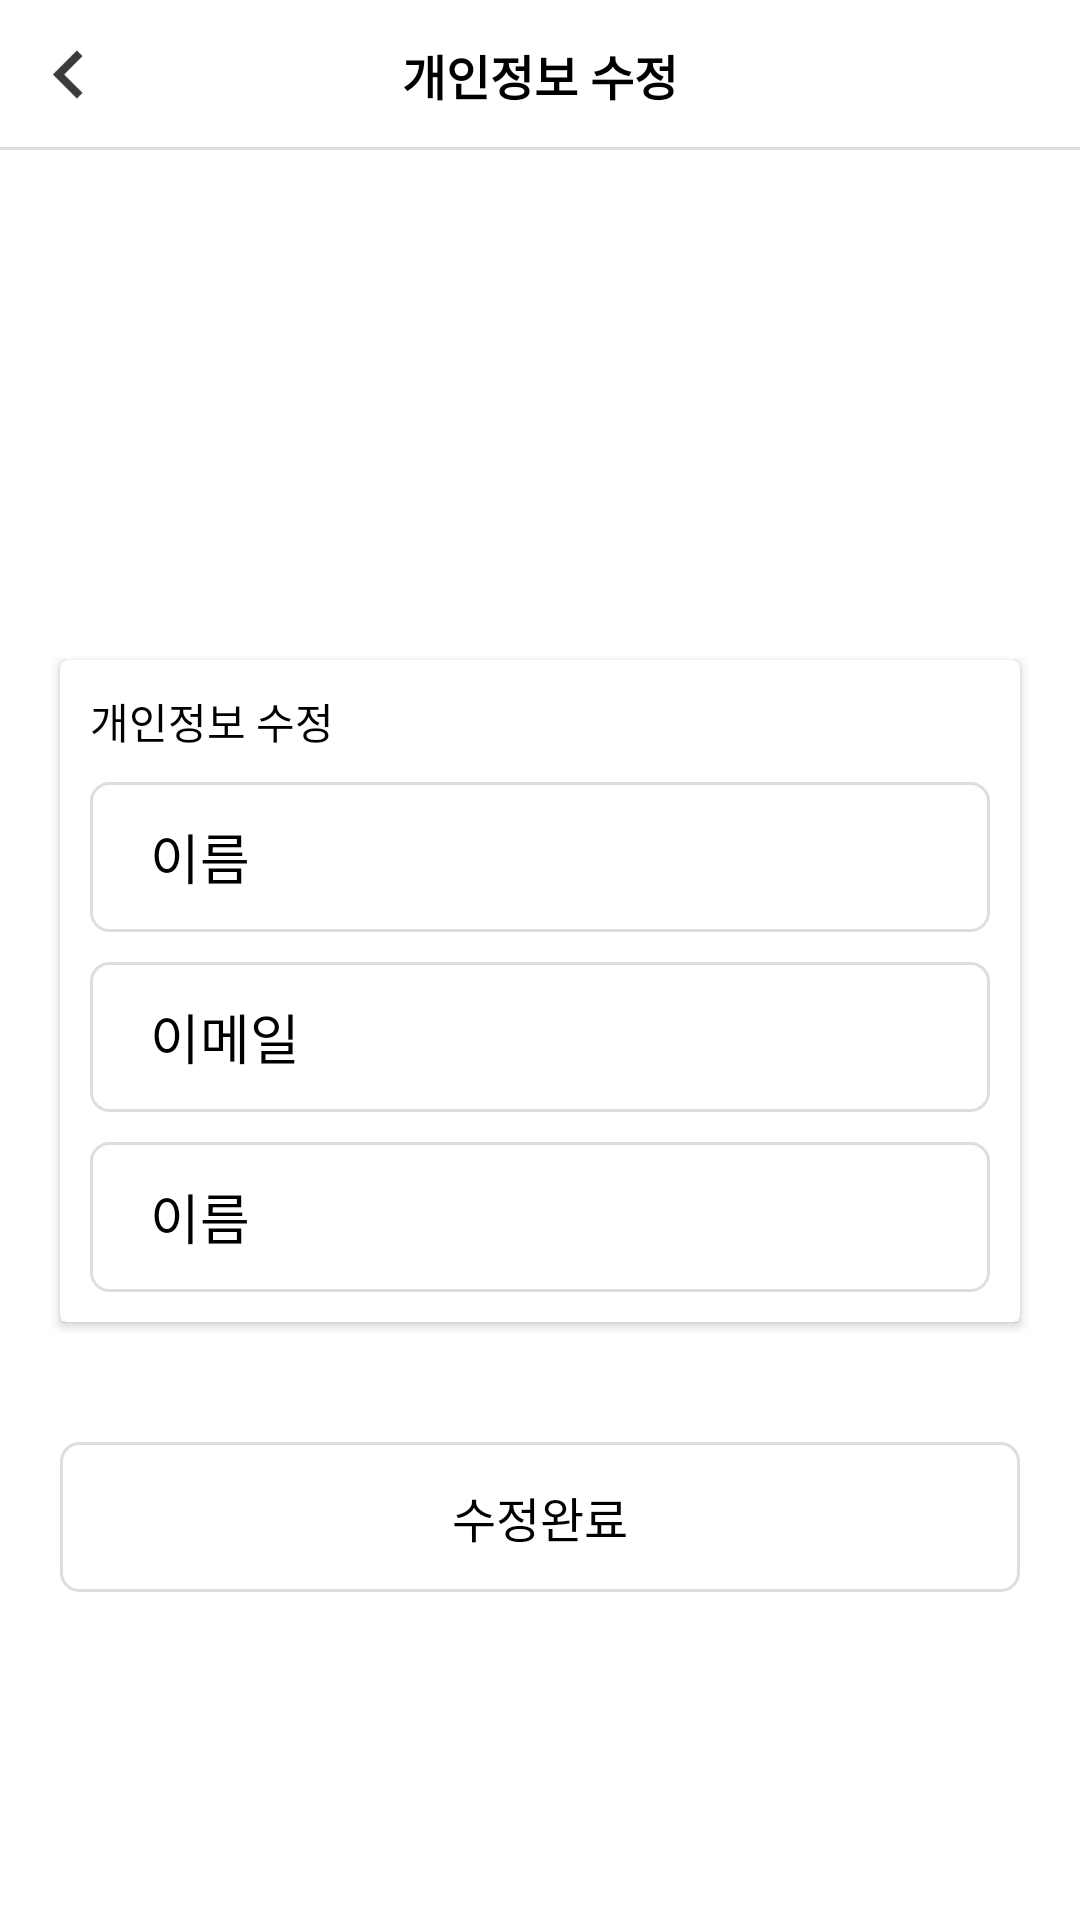

Write the Android layout XML for this screen, with the resource values it uses.
<!-- AndroidManifest.xml: application theme Theme.SampleApp -->
<!-- res/layout/activity_my_info_modify.xml -->
<?xml version="1.0" encoding="utf-8"?>
<androidx.constraintlayout.widget.ConstraintLayout xmlns:android="http://schemas.android.com/apk/res/android"
    xmlns:app="http://schemas.android.com/apk/res-auto"
    xmlns:tools="http://schemas.android.com/tools"
    android:layout_width="match_parent"
    android:layout_height="match_parent"
    android:background="@color/white">

    
    <androidx.constraintlayout.widget.ConstraintLayout
        android:id="@+id/headerLayer"
        android:layout_width="match_parent"
        android:layout_height="50dp"
        app:layout_constraintStart_toStartOf="parent"
        app:layout_constraintTop_toTopOf="parent">

        <RelativeLayout
            android:id="@+id/rlBack"
            android:layout_width="wrap_content"
            android:layout_height="match_parent"
            app:layout_constraintBottom_toBottomOf="parent"
            app:layout_constraintStart_toStartOf="parent"
            app:layout_constraintTop_toTopOf="parent">

            <ImageView
                android:layout_width="25dp"
                android:layout_height="25dp"
                android:layout_centerInParent="true"
                android:layout_marginStart="@dimen/common_padding"
                android:src="@drawable/ic_arrow_black" />

        </RelativeLayout>

        <TextView
            android:id="@+id/tvSetting"
            android:layout_width="wrap_content"
            android:layout_height="wrap_content"
            android:gravity="center"
            android:text="@string/my_info_modify_01"
            android:textColor="@color/black"
            android:textSize="@dimen/text_size_16dp"
            android:textStyle="bold"
            app:layout_constraintBottom_toBottomOf="parent"
            app:layout_constraintEnd_toEndOf="parent"
            app:layout_constraintStart_toStartOf="parent"
            app:layout_constraintTop_toTopOf="parent" />

        <View
            android:layout_width="match_parent"
            android:layout_height="1dp"
            android:background="@color/gray_200"
            app:layout_constraintBottom_toBottomOf="parent" />

    </androidx.constraintlayout.widget.ConstraintLayout>

    <ImageView
        android:id="@+id/imgProfile"
        android:layout_width="130dp"
        android:layout_height="130dp"
        android:layout_marginTop="@dimen/common_padding"
        android:src="@drawable/ic_no_profile"
        app:layout_constraintEnd_toEndOf="parent"
        app:layout_constraintStart_toStartOf="parent"
        app:layout_constraintTop_toBottomOf="@+id/headerLayer" />

    <androidx.cardview.widget.CardView
        android:id="@+id/infoLayer"
        android:layout_width="match_parent"
        android:layout_height="wrap_content"
        android:layout_marginStart="@dimen/common_padding"
        android:layout_marginTop="@dimen/common_padding"
        android:layout_marginEnd="@dimen/common_padding"
        app:layout_constraintTop_toBottomOf="@+id/imgProfile">

        <androidx.constraintlayout.widget.ConstraintLayout
            android:layout_width="match_parent"
            android:layout_height="wrap_content"
            android:background="@color/white"
            android:padding="10dp">

            <TextView
                android:id="@+id/tvInfoTitle"
                android:layout_width="wrap_content"
                android:layout_height="wrap_content"
                android:text="@string/my_info_modify_01"
                android:textColor="@color/black"
                app:layout_constraintStart_toStartOf="parent"
                app:layout_constraintTop_toTopOf="parent" />

            <EditText
                android:id="@+id/etName"
                android:layout_width="match_parent"
                android:layout_height="50dp"
                android:layout_marginTop="10dp"
                android:background="@drawable/selector_input_box"
                android:maxLength="10"
                android:paddingStart="@dimen/common_padding"
                android:paddingEnd="@dimen/common_padding"
                android:text="@string/my_info_modify_02"
                android:textColor="@color/black"
                app:layout_constraintTop_toBottomOf="@+id/tvInfoTitle" />

            <EditText
                android:id="@+id/etEmail"
                android:layout_width="match_parent"
                android:layout_height="50dp"
                android:layout_marginTop="10dp"
                android:background="@drawable/selector_input_box"
                android:maxLength="10"
                android:paddingStart="@dimen/common_padding"
                android:paddingEnd="@dimen/common_padding"
                android:text="@string/my_info_modify_03"
                android:textColor="@color/black"
                app:layout_constraintTop_toBottomOf="@+id/etName" />

            <EditText
                android:id="@+id/etPhoneNumber"
                android:layout_width="match_parent"
                android:layout_height="50dp"
                android:layout_marginTop="10dp"
                android:background="@drawable/selector_input_box"
                android:maxLength="10"
                android:paddingStart="@dimen/common_padding"
                android:paddingEnd="@dimen/common_padding"
                android:text="@string/my_info_modify_02"
                android:textColor="@color/black"
                app:layout_constraintTop_toBottomOf="@+id/etEmail" />

        </androidx.constraintlayout.widget.ConstraintLayout>

    </androidx.cardview.widget.CardView>


    <TextView
        android:id="@+id/btnModify"
        android:layout_width="match_parent"
        android:layout_height="50dp"
        android:layout_marginStart="@dimen/common_padding"
        android:layout_marginTop="40dp"
        android:layout_marginEnd="@dimen/common_padding"
        android:background="@drawable/selector_next_button"
        android:gravity="center"
        android:text="@string/my_info_modify_05"
        android:textColor="@color/black"
        android:textSize="@dimen/text_size_16dp"
        app:layout_constraintTop_toBottomOf="@+id/infoLayer"/>

</androidx.constraintlayout.widget.ConstraintLayout>
<!-- resources referenced by this layout -->
<resources>
  <color name="black">#FF000000</color>
  <color name="gray_200">#dddddd</color>
  <color name="white">#FFFFFFFF</color>
  <dimen name="common_padding">20dp</dimen>
  <dimen name="text_size_16dp">16dp</dimen>
  <!-- drawable ic_arrow_black: png bitmap (drawable, 243 bytes) -->
  <!-- drawable selector_input_box (drawable) -->
  <?xml version="1.0" encoding="utf-8"?>
  <selector xmlns:android="http://schemas.android.com/apk/res/android">
  
      <item android:state_focused="false">
          <shape android:shape="rectangle">
              <solid android:color="#ffffff"/>
              <stroke android:width="1dp"
                  android:color="@color/gray_200"/>
              <corners android:radius="6dp"/>
          </shape>
      </item>
      <item android:state_focused="true">
          <shape android:shape="rectangle">
              <solid android:color="#ffffff"/>
              <stroke android:width="1dp"
                  android:color="@color/color_main"/>
              <corners android:radius="6dp"/>
          </shape>
      </item>
  </selector>
  <!-- drawable selector_next_button (drawable) -->
  <?xml version="1.0" encoding="utf-8"?>
  <selector xmlns:android="http://schemas.android.com/apk/res/android">
  
      <item android:state_selected="false">
          <shape android:shape="rectangle">
              <solid android:color="#ffffff"/>
              <stroke android:width="1dp"
                  android:color="@color/gray_200"/>
              <corners android:radius="6dp"/>
          </shape>
      </item>
      <item android:state_selected="true">
          <shape android:shape="rectangle">
              <solid android:color="#ffffff"/>
              <stroke android:width="1dp"
                  android:color="@color/black"/>
              <corners android:radius="6dp"/>
          </shape>
      </item>
  </selector>
  <string name="my_info_modify_01">개인정보 수정</string>
  <string name="my_info_modify_02">이름</string>
  <string name="my_info_modify_03">이메일</string>
  <string name="my_info_modify_05">수정완료</string>
  <style name="Theme.SampleApp" parent="Theme.AppCompat.NoActionBar">
          
          <item name="colorPrimary">@color/purple_500</item>
          <item name="colorPrimaryVariant">@color/purple_700</item>
          <item name="colorOnPrimary">@color/white</item>
          
          <item name="colorSecondary">@color/teal_200</item>
          <item name="colorSecondaryVariant">@color/teal_700</item>
          <item name="colorOnSecondary">@color/black</item>
          
          <item name="android:statusBarColor" tools:targetApi="l">@color/black</item>
          
      </style>
  <color name="color_main">#FFBB86FC</color>
  <color name="purple_500">#FF6200EE</color>
  <color name="purple_700">#FF3700B3</color>
  <color name="teal_200">#FF03DAC5</color>
  <color name="teal_700">#FF018786</color>
</resources>
